Photos from the image-classification dataset "patchwise_dataset" in the GitHub repository Vejni/Capsules. Its 3 classes are: grade 1, grade 2, grade 3.

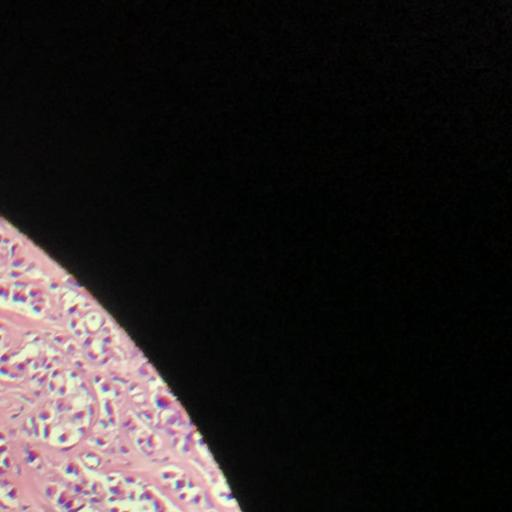
Label: grade 1

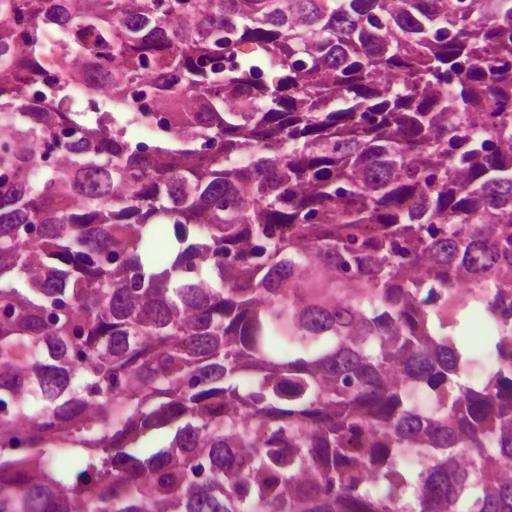
Label: grade 3

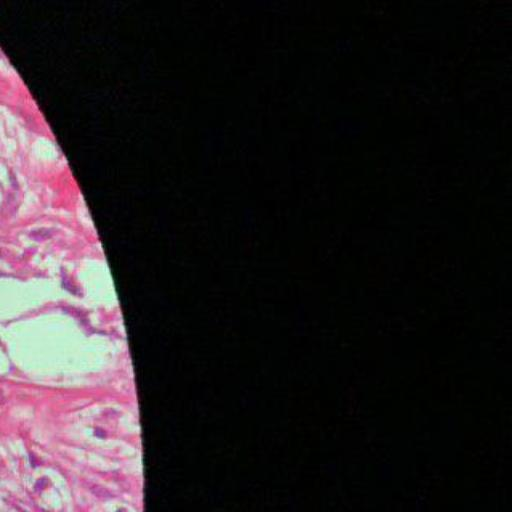
Label: grade 3

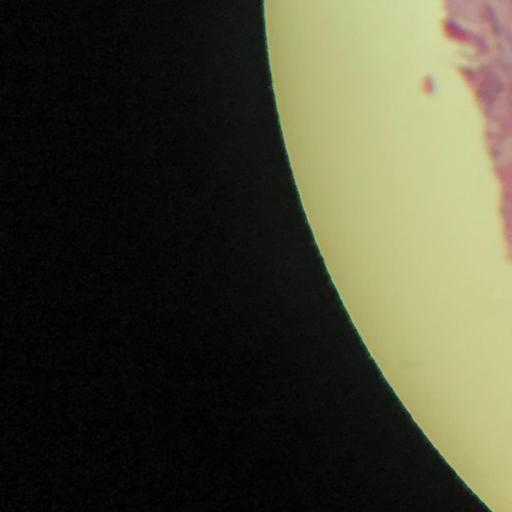
Label: grade 1

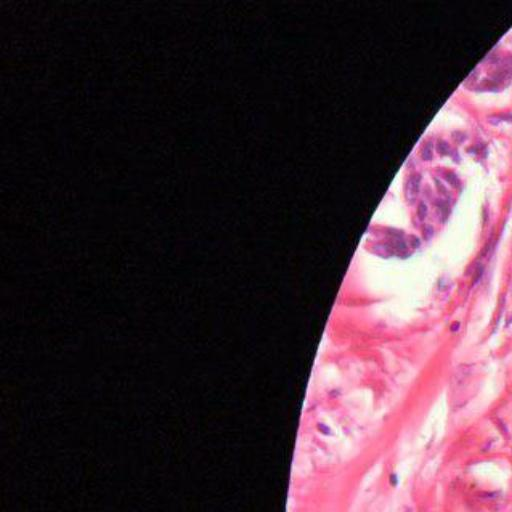
Label: grade 2

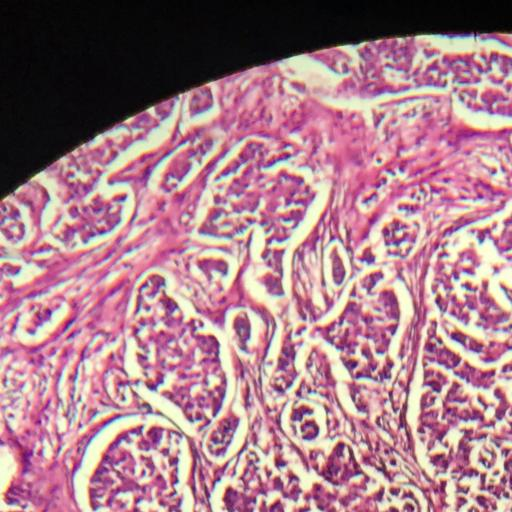
Label: grade 2
